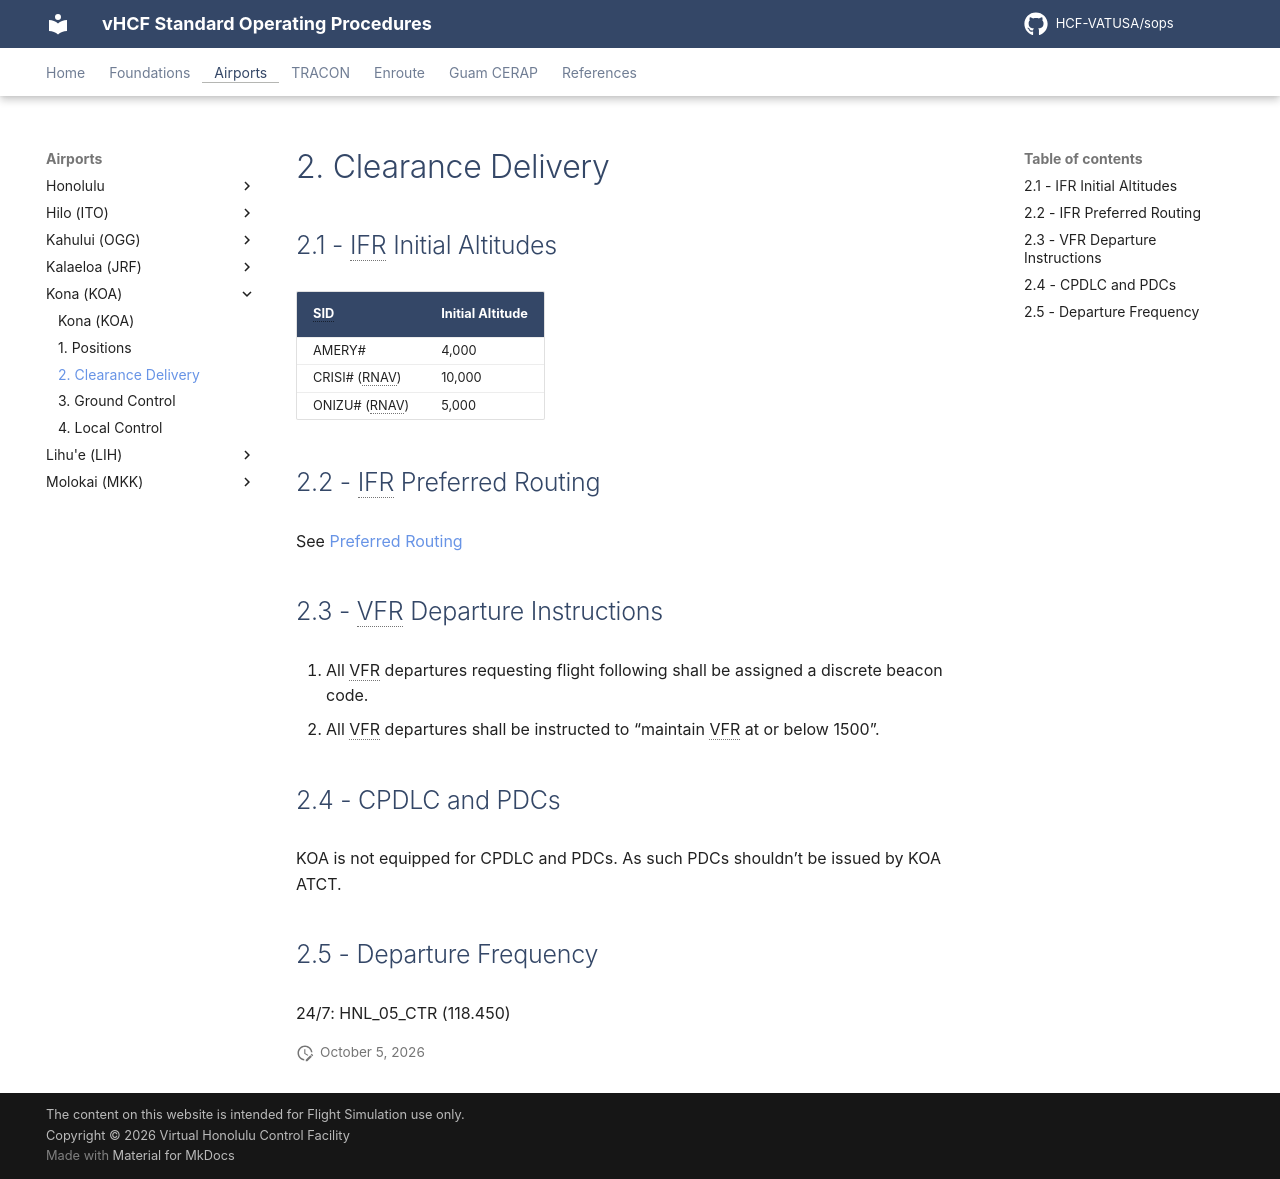

repository: HCF-VATUSA/sops · page: airports/Kona/delivery/index.html · generator: mkdocs

# 2. Clearance Delivery

## 2.1 - IFR Initial Altitudes

| SID | Initial Altitude |
|---|---|
| AMERY# | 4,000 |
| CRISI# (RNAV) | 10,000 |
| ONIZU# (RNAV) | 5,000 |

## 2.2 - IFR Preferred Routing

See [Preferred Routing](<../../references/Preferred Routing.md>)

## 2.3 - VFR Departure Instructions

1. All VFR departures requesting flight following shall be assigned a discrete beacon code.
2. All VFR departures shall be instructed to “maintain VFR at or below 1500”.

## 2.4 - CPDLC and PDCs

KOA is not equipped for CPDLC and PDCs. As such PDCs shouldn’t be issued by KOA ATCT.

## 2.5 - Departure Frequency

24/7: HNL_05_CTR (118.450)
